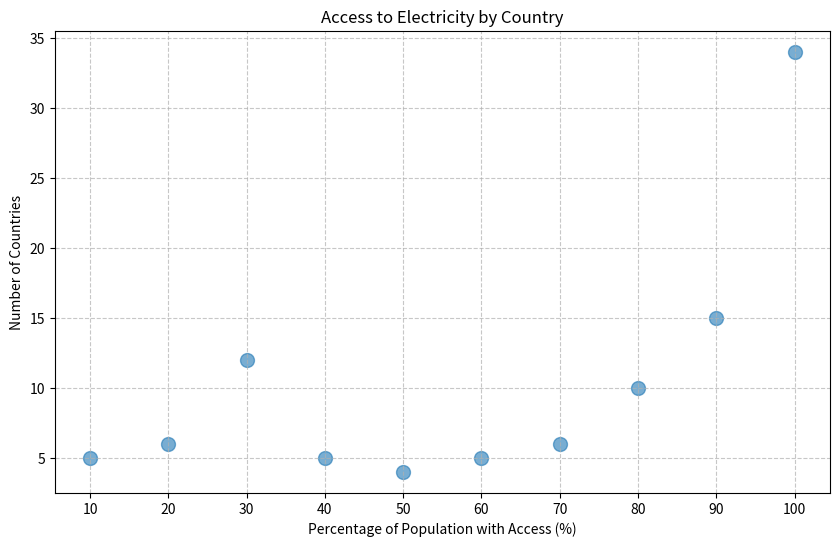

Python code for this plot:
import matplotlib.pyplot as plt

percent_access = [10, 20, 30, 40, 50, 60, 70, 80, 90, 100]
countries = [5, 6, 12, 5, 4, 5, 6, 10, 15, 34]







plt.figure(figsize=(10, 6))
plt.scatter(percent_access, countries, s=100, alpha=0.6)
plt.title('Access to Electricity by Country')
plt.xlabel('Percentage of Population with Access (%)')
plt.ylabel('Number of Countries')
plt.grid(True, linestyle='--', alpha=0.7)
plt.xticks(percent_access) 
plt.show()
